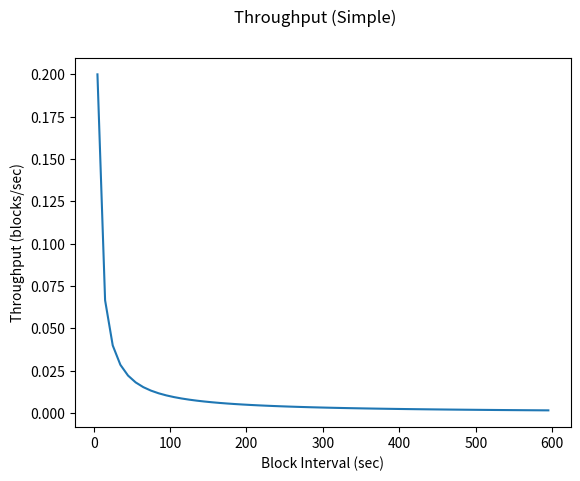
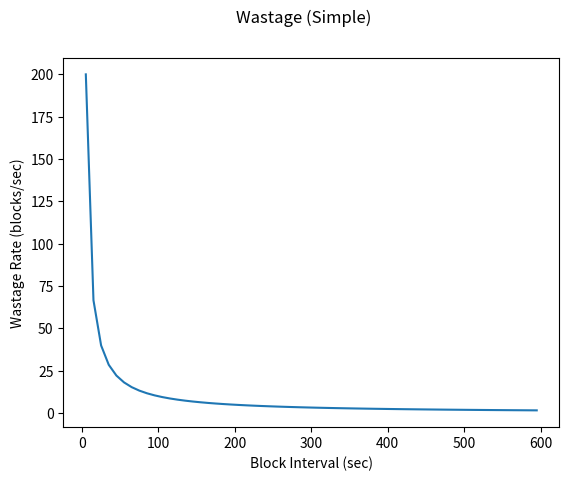
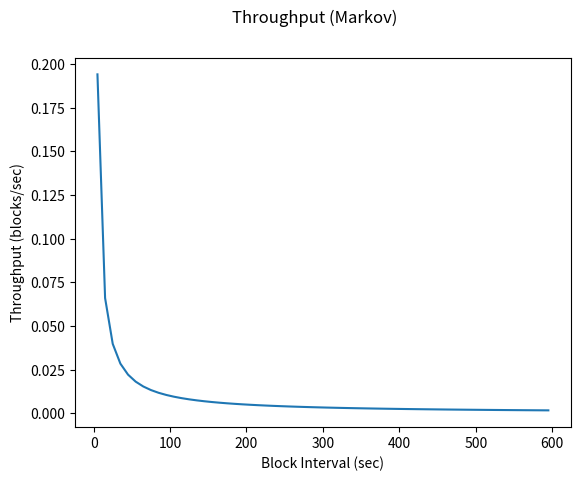
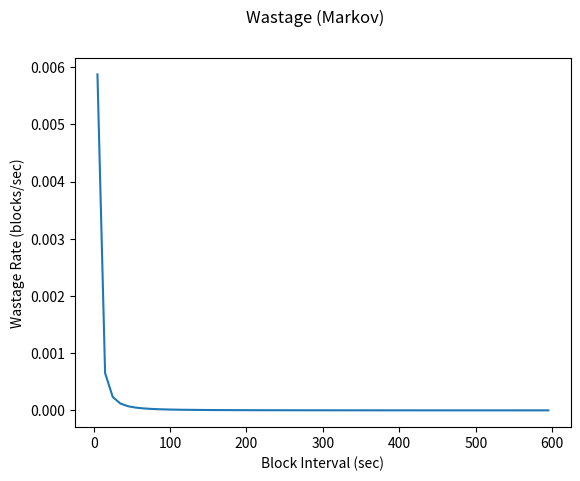

Generate these figures, in order, with matplotlib:
# Theoretical plots for wastage rate models

import pandas as pd
import matplotlib.pyplot as plt
import numpy as np
import random
import os

# following functions return expected throughput (blocks/sec) as function of params
def harmonic_sum(k):
    total = 0
    for i in range(1, k):
        total += 1/i
    return total

def growth_rate_simple(netsize, blockinterval, propdelay):
    blocks_per_sec = 1 / blockinterval
    return blocks_per_sec # TODO: should we subtract the wastage rate??

def wastage_rate_simple(netsize, blockinterval, propdelay):
    return (netsize * propdelay) / blockinterval

def growth_rate_markov(netsize, blockinterval, propdelay): # blocks/sec
    lambd = (1/blockinterval)/netsize
    return (netsize * lambd) - (lambd**2) * propdelay * netsize * harmonic_sum(netsize)

def wastage_rate_markov(netsize, blockinterval, propdelay):
    lambd = (1/blockinterval)/netsize
    return (lambd**2) * propdelay * netsize * harmonic_sum(netsize)


# we can then generate array of throughput values as function of block interval, for fixed netsize/prop delay

NETSIZE = 200
# (sec)
PROPDELAY = 5 # TODO: what's a valid value for prop delay?
# (sec) 5 sec to 10 minutes, step by 10 seconds
INTERVALS = np.arange(5, 600, 10)  

# calculate result arrays:
throughput_simple = growth_rate_simple(NETSIZE, INTERVALS, PROPDELAY)
wastage_simple = wastage_rate_simple(NETSIZE, INTERVALS, PROPDELAY)
throughput_markov = growth_rate_markov(NETSIZE, INTERVALS, PROPDELAY)
wastage_markov = wastage_rate_markov(NETSIZE, INTERVALS, PROPDELAY)

# PLOTS
fig, ax = plt.subplots()
fig.suptitle("Throughput (Simple)")
plt.plot(INTERVALS, throughput_simple) # , color=color)
ax.set(xlabel="Block Interval (sec)", ylabel="Throughput (blocks/sec)")

fig, ax = plt.subplots()
fig.suptitle("Wastage (Simple)")
plt.plot(INTERVALS, wastage_simple) # , color=color)
ax.set(xlabel="Block Interval (sec)", ylabel="Wastage Rate (blocks/sec)")

fig, ax = plt.subplots()
fig.suptitle("Throughput (Markov)")
plt.plot(INTERVALS, throughput_markov) # , color=color)
ax.set(xlabel="Block Interval (sec)", ylabel="Throughput (blocks/sec)")

fig, ax = plt.subplots()
fig.suptitle("Wastage (Markov)")
plt.plot(INTERVALS, wastage_markov) # , color=color)
ax.set(xlabel="Block Interval (sec)", ylabel="Wastage Rate (blocks/sec)")

#fig = ax.get_figure()
# [redacted]

plt.show()
''' color stuff
number_of_colors = max(len(netsizes), len(intervals))
colors = ["#"+''.join([random.choice('0123456789ABCDEF') for j in range(6)]) for i in range(number_of_colors)]
'''
